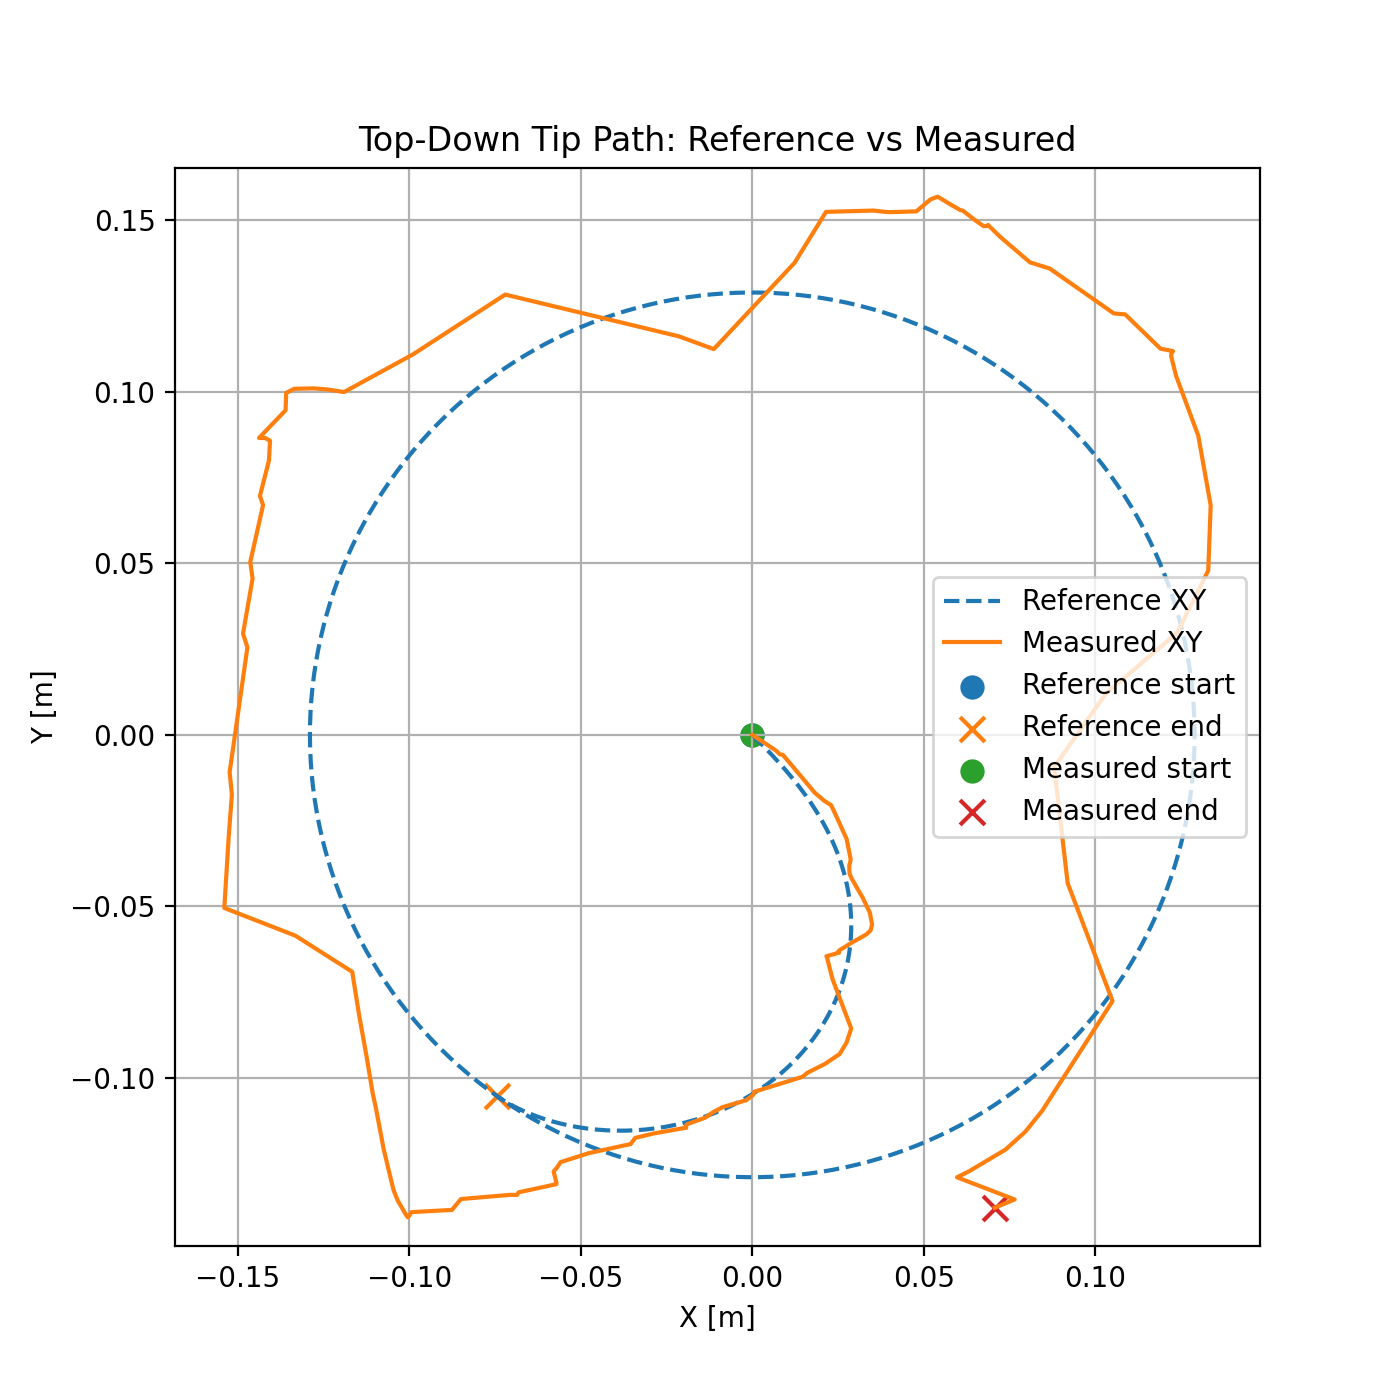

The table this chart was drawn from, first rows:
time_s, x_meas, y_meas, x_ref, y_ref
0.000000000000000000e+00, 0.000000000000000000e+00, -0.000000000000000000e+00, 0.000000000000000000e+00, -0.000000000000000000e+00
1.000000000000000056e-01, 0.000000000000000000e+00, -0.000000000000000000e+00, 2.896192217205444984e-05, -2.896216372313262089e-05
2.000000000000000111e-01, 0.000000000000000000e+00, -0.000000000000000000e+00, 1.150668446922582230e-04, -1.150744709208172372e-04
3.000000000000000444e-01, 0.000000000000000000e+00, -0.000000000000000000e+00, 2.571309363687483804e-04, -2.571880680751647999e-04
4.000000000000000222e-01, 0.000000000000000000e+00, -0.000000000000000000e+00, 4.539432478199754788e-04, -4.541807357314561647e-04
5.000000000000000000e-01, 0.000000000000000000e+00, -0.000000000000000000e+00, 7.042535949196025756e-04, -7.049684549337805785e-04
6.000000000000000888e-01, 0.000000000000000000e+00, -0.000000000000000000e+00, 1.006761422748757339e-03, -1.008515766382138716e-03
7.000000000000000666e-01, 0.000000000000000000e+00, -0.000000000000000000e+00, 1.360105612057433940e-03, -1.363844936706642280e-03
8.000000000000000444e-01, 0.000000000000000000e+00, -0.000000000000000000e+00, 1.762855186474740618e-03, -1.770043941186821845e-03
9.000000000000000222e-01, 0.000000000000000000e+00, -0.000000000000000000e+00, 2.213500876129455633e-03, -2.226273268148953963e-03
1.000000000000000000e+00, 0.000000000000000000e+00, -0.000000000000000000e+00, 2.710447492116241364e-03, -2.731771547341227055e-03
1.100000000000000089e+00, 0.000000000000000000e+00, -0.000000000000000000e+00, 3.252007066225167612e-03, -3.285860002687237841e-03
1.200000000000000178e+00, 0.000000000000000000e+00, -0.000000000000000000e+00, 3.836392711516153822e-03, -3.887945728941100479e-03
1.300000000000000044e+00, 0.000000000000000000e+00, -0.000000000000000000e+00, 4.461713161505995173e-03, -4.537523791769216934e-03
1.400000000000000133e+00, 0.000000000000000000e+00, -0.000000000000000000e+00, 5.125967948874973756e-03, -5.234178151617931672e-03
1.500000000000000000e+00, 0.000000000000000000e+00, -0.000000000000000000e+00, 5.827043188541872719e-03, -5.977581413269658119e-03
1.600000000000000089e+00, 0.000000000000000000e+00, -0.000000000000000000e+00, 6.562707934673483665e-03, -6.767493405253274807e-03
1.700000000000000178e+00, 0.000000000000000000e+00, -0.000000000000000000e+00, 7.330611086509820906e-03, -7.603758596124609269e-03
1.800000000000000044e+00, 0.000000000000000000e+00, -0.000000000000000000e+00, 8.128278823744332360e-03, -8.486302358070723501e-03
1.900000000000000133e+00, 0.000000000000000000e+00, -0.000000000000000000e+00, 8.953112558461550491e-03, -9.415126092243137831e-03
2.000000000000000000e+00, 0.000000000000000000e+00, -0.000000000000000000e+00, 9.802387397209160608e-03, -1.039030123467009174e-02
2.100000000000000089e+00, 0.000000000000000000e+00, -0.000000000000000000e+00, 1.067325111354735373e-02, -1.141196216649744896e-02
2.200000000000000178e+00, 0.000000000000000000e+00, -0.000000000000000000e+00, 1.156272363824964108e-02, -1.248029805762304427e-02
2.300000000000000266e+00, 6.929621295698721109e-03, -4.595967227799009971e-03, 1.246769708113097674e-02, -1.359554367851944882e-02
2.400000000000000355e+00, 7.985756289590860077e-03, -5.657602307798217760e-03, 1.338493630510520505e-02, -1.475796922113454916e-02
2.500000000000000000e+00, 8.881547846895649148e-03, -5.812847211639280212e-03, 1.431108007942954487e-02, -1.596786917622280977e-02
2.600000000000000089e+00, 1.211752573003482131e-02, -9.604749272842261903e-03, 1.524264284502693627e-02, -1.722555032123557553e-02
2.700000000000000178e+00, 1.821486741647369151e-02, -1.688029782153674385e-02, 1.617601713020798068e-02, -1.853131888000464356e-02
2.800000000000000266e+00, 2.100854378853187279e-02, -1.925983588535616631e-02, 1.710747665987576507e-02, -1.988546692280685618e-02
2.900000000000000355e+00, 2.298561091453593663e-02, -2.050969535429821022e-02, 1.803318020532275467e-02, -2.128825808301884268e-02
3.000000000000000000e+00, 2.413448232549204181e-02, -2.294059448070136231e-02, 1.894917622485927169e-02, -2.273991267436512378e-02
3.100000000000000089e+00, 2.749499764435190535e-02, -3.033982647714040040e-02, 1.985140834768180443e-02, -2.424059230072628246e-02
3.200000000000000178e+00, 2.868711835779177988e-02, -3.632685181594336871e-02, 2.073572175446131843e-02, -2.579038405850838517e-02
3.300000000000000266e+00, 2.828091149847275498e-02, -3.811497568661505186e-02, 2.159787050804428885e-02, -2.738928443964539633e-02
3.400000000000000355e+00, 2.829207498173949911e-02, -3.960856337485347406e-02, 2.243352588629833264e-02, -2.903718305129635371e-02
3.500000000000000000e+00, 2.837490329240310166e-02, -4.052788535563689454e-02, 2.323828576646265118e-02, -3.073384627615753997e-02
3.600000000000000089e+00, 2.903726542030385382e-02, -4.202515632886772573e-02, 2.400768510628848232e-02, -3.247890100489117526e-02
3.700000000000000178e+00, 3.222786861372825551e-02, -4.756972602256416549e-02, 2.473720756176370564e-02, -3.427181857939968351e-02
3.800000000000000266e+00, 3.429520463819045462e-02, -5.191488236638543141e-02, 2.542229827425912872e-02, -3.611189909239254786e-02
3.900000000000000355e+00, 3.491313174193212687e-02, -5.531138073606994138e-02, 2.605837785152042771e-02, -3.799825619478557764e-02
4.000000000000000000e+00, 3.450557967907974533e-02, -5.696544920694967401e-02, 2.664085755706327788e-02, -3.992980256778420195e-02
4.100000000000000533e+00, 3.338145632930970136e-02, -5.807600178704115657e-02, 2.716515571124859460e-02, -4.190523622088294237e-02
4.200000000000000178e+00, 3.083910773904182875e-02, -5.954216029809754340e-02, 2.762671529468170573e-02, -4.392302778031226262e-02
4.299999999999999822e+00, 2.880473873767031012e-02, -6.066722120035431681e-02, 2.802102273066996163e-02, -4.598140893450668176e-02
4.400000000000000355e+00, 2.717722490737407154e-02, -6.170482167461969342e-02, 2.834362780840750731e-02, -4.807836220381063452e-02
4.500000000000000000e+00, 2.588181346447048989e-02, -6.248061094303616891e-02, 2.859016469246301873e-02, -5.021161220071199138e-02
4.600000000000000533e+00, 2.512439115603689807e-02, -6.303915703016019223e-02, 2.875637394718951606e-02, -5.237861854424674668e-02
4.700000000000000178e+00, 2.513406502955840838e-02, -6.332805581346263868e-02, 2.883812548705324413e-02, -5.457657058772402703e-02
4.800000000000000711e+00, 2.520806933992897000e-02, -6.340740658864776891e-02, 2.883144234579285842e-02, -5.680238411243048596e-02
4.900000000000000355e+00, 2.529771496607086806e-02, -6.348006753676611880e-02, 2.873252513902628535e-02, -5.905270013139918978e-02
5.000000000000000000e+00, 2.159453869877077381e-02, -6.454467437295273446e-02, 2.853777707667318198e-02, -6.132388593656926817e-02
5.100000000000000533e+00, 2.168339076213193772e-02, -6.463128897403369599e-02, 2.824382936364687804e-02, -6.361203850966716533e-02
5.200000000000000178e+00, 2.169898476426791734e-02, -6.465868256134585379e-02, 2.784756680998892731e-02, -6.591299040187037495e-02
5.300000000000000711e+00, 2.172688508975472582e-02, -6.468148004491193481e-02, 2.734615345529061228e-02, -6.822231816978172048e-02
5.400000000000000355e+00, 2.335927173089640679e-02, -7.111548234810119440e-02, 2.673705799719139006e-02, -7.053535343547730208e-02
5.500000000000000000e+00, 2.883087842219616420e-02, -8.558521489877304878e-02, 2.601807880029731804e-02, -7.284719661648464406e-02
5.600000000000000533e+00, 2.747269328081831941e-02, -8.971292473735618944e-02, 2.518736825034830276e-02, -7.515273334760781687e-02
5.700000000000000178e+00, 2.545797621413646225e-02, -9.303568341728057911e-02, 2.424345620920850472e-02, -7.744665359072321065e-02
5.800000000000000711e+00, 2.121471477869914246e-02, -9.590229346352016626e-02, 2.318527231956504439e-02, -7.972347340122017123e-02
5.900000000000000355e+00, 1.608813251233024572e-02, -9.848709967234661744e-02, 2.201216690438776921e-02, -8.197755929091500582e-02
... 490 more rows
